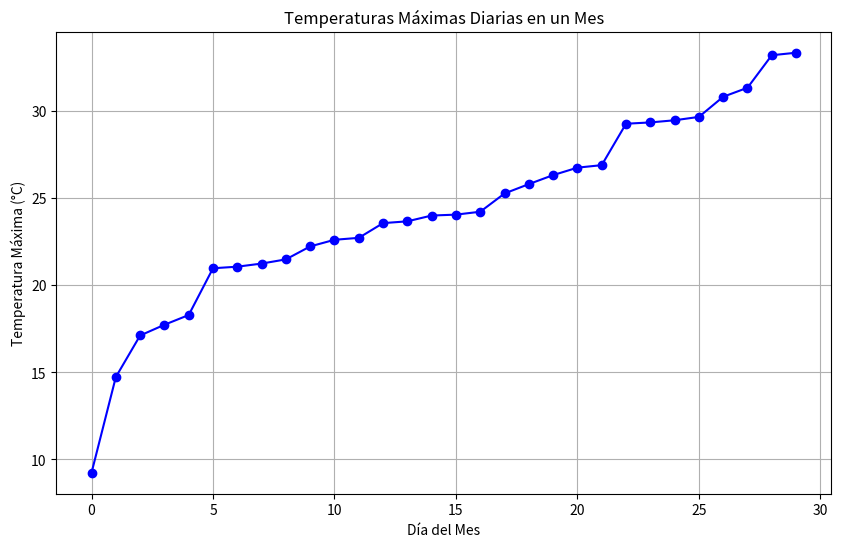

The matplotlib source for this figure:
"""
Simulacion distribución de temperaturas en una ciudad a lo largo de un mes
"""
import numpy as np
import matplotlib.pyplot as plt

# Paso 1: Generar datos simulados
np.random.seed(0)  # Para reproducibilidad
dias_del_mes = 30
temperaturas = np.random.normal(loc=22, scale=5, size=dias_del_mes)  # Temperatura promedio 22, desviación 5
temperaturas = np.sort(temperaturas)  # Simula una tendencia de cambio en las temperaturas

# Paso 2: Visualizar los datos
plt.figure(figsize=(10, 6))
plt.plot(temperaturas, marker='o', linestyle='-', color='b')
plt.title('Temperaturas Máximas Diarias en un Mes')
plt.xlabel('Día del Mes')
plt.ylabel('Temperatura Máxima (°C)')
plt.grid(True)
plt.show()